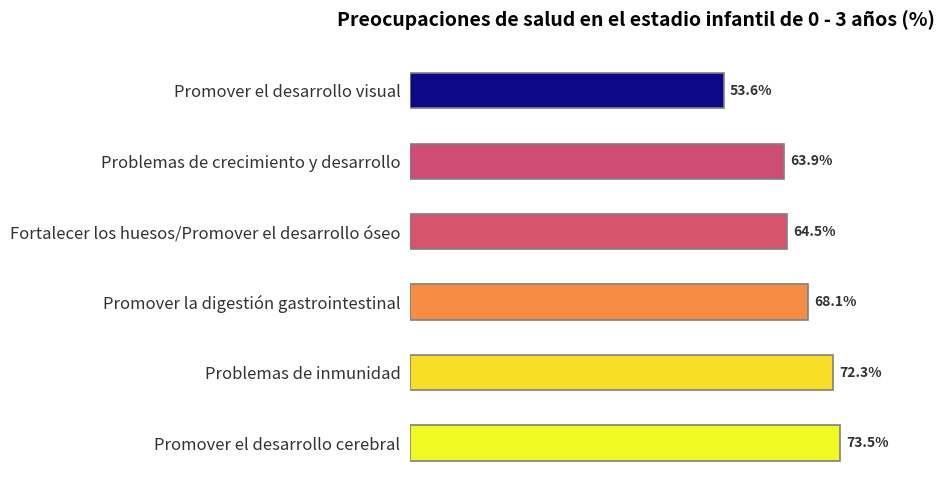

This chart was generated by the following Python code:
import matplotlib.pyplot as plt
import numpy as np
import matplotlib.cm as cm
import matplotlib.colors as mcolors

# -------------------- Definición de Datos --------------------
categorias = [
    "Promover el desarrollo cerebral",
    "Problemas de inmunidad",
    "Promover la digestión gastrointestinal",
    "Fortalecer los huesos/Promover el desarrollo óseo",
    "Problemas de crecimiento y desarrollo",
    "Promover el desarrollo visual"
]
porcentajes = [73.5, 72.3, 68.1, 64.5, 63.9, 53.6]

# -------------------- Mapeo de Colores: Esquema de Colores de Gradiente --------------------
# Usar mapa de colores (plasma/magma/turbo, etc.)
cmap = cm.get_cmap("plasma")
norm = mcolors.Normalize(vmin=min(porcentajes), vmax=max(porcentajes))
colores = [cmap(norm(p)) for p in porcentajes]

# -------------------- Crear el Canvas --------------------
fig, ax = plt.subplots(figsize=(9, 5))

# -------------------- Dibujar un Gráfico de Barras Horizontales de "Estilo de Barra de Progreso" --------------------
y = np.arange(len(categorias))

barras = ax.barh(
    y, 
    porcentajes, 
    color=colores, 
    height=0.5,
    edgecolor="gray",
    linewidth=1.2
)

# Agregar texto de porcentaje
for i, (barra, valor) in enumerate(zip(barras, porcentajes)):
    ax.text(
        valor + 1, barra.get_y() + barra.get_height() / 2,
        f"{valor:.1f}%",
        va="center", ha="left",
        fontsize=10, fontweight="bold", color="#333333"
    )

# -------------------- Embellir el Gráfico --------------------
ax.set_yticks(y)
ax.set_yticklabels(categorias, fontsize=12, color="#333333")

# Ocultar las marcas del eje x
ax.set_xticks([])
# Remover bordes adicionales
for spine in ax.spines.values():
    spine.set_visible(False)

ax.tick_params(axis="y", left=False)

# Agregar título
ax.set_title("Preocupaciones de salud en el estadio infantil de 0 - 3 años (%)", fontsize=14, fontweight="bold", pad=20)

# Agregar espacio en blanco
plt.tight_layout()
plt.show()
